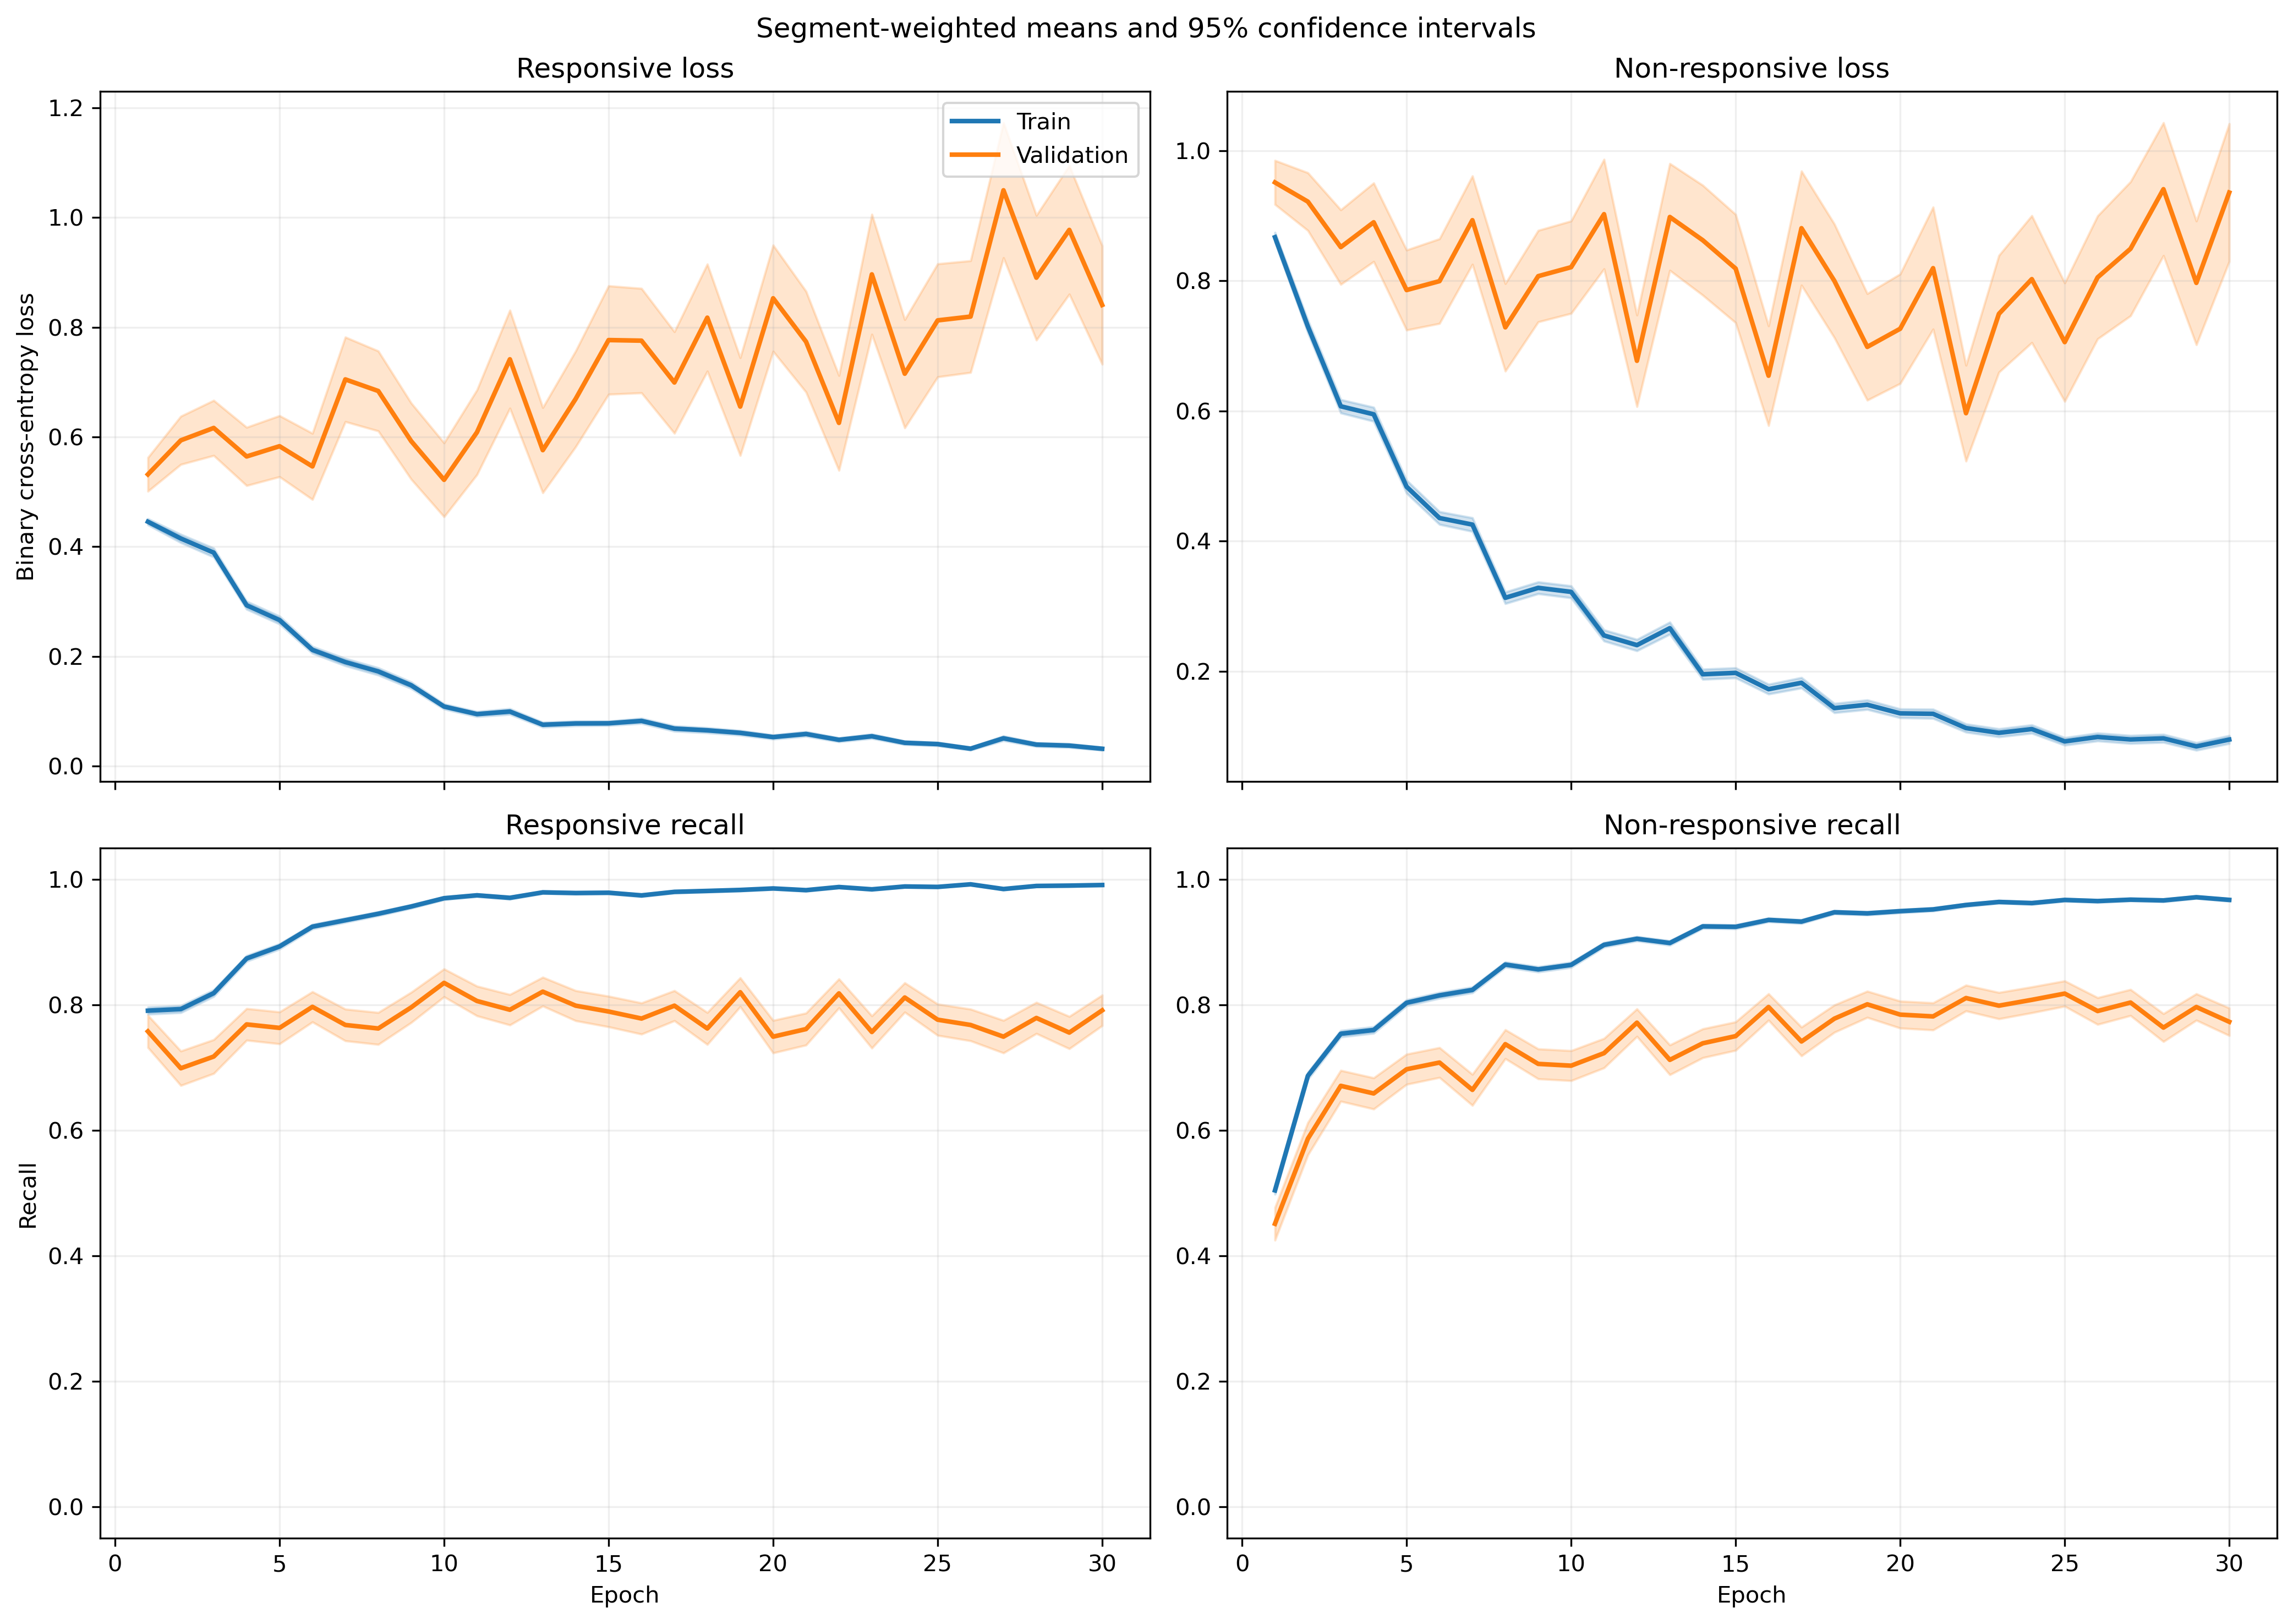

The file beside this chart, header and first rows:
fold, epoch, split, r_loss, r_loss_count, r_loss_sum, r_loss_sum_sq, r_recall, r_recall_count, r_recall_sum, r_recall_sum_sq, nr_loss, nr_loss_count, nr_loss_sum, nr_loss_sum_sq, nr_recall, nr_recall_count, nr_recall_sum, nr_recall_sum_sq
1, 1, train, 0.3965, 1063, 421.5, 307.3, 0.8316, 1063, 884.0, 884.0, 0.9487, 1401, 1329, 1819, 0.4547, 1401, 637.0, 637.0
1, 1, validation, 0.1514, 10, 1.514, 0.3046, 1.0, 10, 10.0, 10.0, , 0, 0.0, 0.0, , 0, 0.0, 0.0
1, 2, train, 0.3857, 1063, 410, 535.4, 0.8128, 1063, 864.0, 864.0, 0.8023, 1401, 1124, 2113, 0.656, 1401, 919.0, 919.0
1, 2, validation, 0.04753, 10, 0.4753, 0.02789, 1.0, 10, 10.0, 10.0, , 0, 0.0, 0.0, , 0, 0.0, 0.0
1, 3, train, 0.371, 1063, 394.4, 430.7, 0.8335, 1063, 886.0, 886.0, 0.5682, 1401, 796.1, 1248, 0.7509, 1401, 1052, 1052
1, 3, validation, 0.07558, 10, 0.7558, 0.08065, 1.0, 10, 10.0, 10.0, , 0, 0.0, 0.0, , 0, 0.0, 0.0
1, 4, train, 0.2159, 1063, 229.5, 180.2, 0.9229, 1063, 981.0, 981.0, 0.6075, 1401, 851.1, 1482, 0.733, 1401, 1027, 1027
1, 4, validation, 0.04512, 10, 0.4512, 0.02972, 1.0, 10, 10.0, 10.0, , 0, 0.0, 0.0, , 0, 0.0, 0.0
1, 5, train, 0.2087, 1063, 221.8, 256.5, 0.9238, 1063, 982.0, 982.0, 0.4894, 1401, 685.6, 1367, 0.803, 1401, 1125, 1125
1, 5, validation, 0.02684, 10, 0.2684, 0.0127, 1.0, 10, 10.0, 10.0, , 0, 0.0, 0.0, , 0, 0.0, 0.0
1, 6, train, 0.2834, 1063, 301.3, 375.6, 0.8815, 1063, 937.0, 937.0, 0.2995, 1401, 419.6, 708.9, 0.8701, 1401, 1219, 1219
1, 6, validation, 0.1231, 10, 1.231, 1.041, 0.9, 10, 9.0, 9.0, , 0, 0.0, 0.0, , 0, 0.0, 0.0
1, 7, train, 0.131, 1063, 139.3, 258.2, 0.9699, 1063, 1031, 1031, 0.3514, 1401, 492.3, 1042, 0.8365, 1401, 1172, 1172
1, 7, validation, 0.01264, 10, 0.1264, 0.00218, 1.0, 10, 10.0, 10.0, , 0, 0.0, 0.0, , 0, 0.0, 0.0
1, 8, train, 0.1732, 1063, 184.1, 398.7, 0.9464, 1063, 1006, 1006, 0.29, 1401, 406.3, 946, 0.8787, 1401, 1231, 1231
1, 8, validation, 0.0104, 10, 0.104, 0.002257, 1.0, 10, 10.0, 10.0, , 0, 0.0, 0.0, , 0, 0.0, 0.0
1, 9, train, 0.3327, 1063, 353.7, 869.9, 0.8833, 1063, 939.0, 939.0, 0.1813, 1401, 254.1, 521.5, 0.9115, 1401, 1277, 1277
1, 9, validation, 0.3931, 10, 3.931, 14.37, 0.9, 10, 9.0, 9.0, , 0, 0.0, 0.0, , 0, 0.0, 0.0
1, 10, train, 0.1111, 1063, 118.1, 121.8, 0.9718, 1063, 1033, 1033, 0.2301, 1401, 322.3, 574.9, 0.8936, 1401, 1252, 1252
1, 10, validation, 0.05348, 10, 0.5348, 0.1881, 1.0, 10, 10.0, 10.0, , 0, 0.0, 0.0, , 0, 0.0, 0.0
1, 11, train, 0.1125, 1063, 119.6, 128.2, 0.9699, 1063, 1031, 1031, 0.1903, 1401, 266.7, 505.6, 0.9201, 1401, 1289, 1289
1, 11, validation, 0.1665, 10, 1.665, 2.548, 0.9, 10, 9.0, 9.0, , 0, 0.0, 0.0, , 0, 0.0, 0.0
1, 12, train, 0.07585, 1063, 80.63, 90.18, 0.9774, 1063, 1039, 1039, 0.1745, 1401, 244.5, 534.3, 0.9315, 1401, 1305, 1305
1, 12, validation, 0.01049, 10, 0.1049, 0.003053, 1.0, 10, 10.0, 10.0, , 0, 0.0, 0.0, , 0, 0.0, 0.0
1, 13, train, 0.1183, 1063, 125.8, 281.4, 0.9661, 1063, 1027, 1027, 0.1315, 1401, 184.3, 404.9, 0.945, 1401, 1324, 1324
1, 13, validation, 0.09942, 10, 0.9942, 0.9117, 0.9, 10, 9.0, 9.0, , 0, 0.0, 0.0, , 0, 0.0, 0.0
1, 14, train, 0.05646, 1063, 60.02, 54.43, 0.9868, 1063, 1049, 1049, 0.1614, 1401, 226.2, 474.2, 0.9329, 1401, 1307, 1307
1, 14, validation, 0.006355, 10, 0.06355, 0.0009116, 1.0, 10, 10.0, 10.0, , 0, 0.0, 0.0, , 0, 0.0, 0.0
1, 15, train, 0.08906, 1063, 94.67, 166.6, 0.969, 1063, 1030, 1030, 0.1558, 1401, 218.2, 689.4, 0.945, 1401, 1324, 1324
1, 15, validation, 0.003816, 10, 0.03816, 0.000307, 1.0, 10, 10.0, 10.0, , 0, 0.0, 0.0, , 0, 0.0, 0.0
1, 16, train, 0.05042, 1063, 53.6, 112.4, 0.9887, 1063, 1051, 1051, 0.1464, 1401, 205.1, 492.2, 0.9436, 1401, 1322, 1322
1, 16, validation, 0.003773, 10, 0.03773, 0.0003475, 1.0, 10, 10.0, 10.0, , 0, 0.0, 0.0, , 0, 0.0, 0.0
1, 17, train, 0.1615, 1063, 171.6, 306.5, 0.9379, 1063, 997.0, 997.0, 0.06856, 1401, 96.05, 188, 0.9743, 1401, 1365, 1365
1, 17, validation, 0.2461, 10, 2.461, 5.669, 0.9, 10, 9.0, 9.0, , 0, 0.0, 0.0, , 0, 0.0, 0.0
1, 18, train, 0.1294, 1063, 137.6, 479.2, 0.9633, 1063, 1024, 1024, 0.06766, 1401, 94.8, 297.5, 0.9736, 1401, 1364, 1364
1, 18, validation, 0.002692, 10, 0.02692, 0.0003407, 1.0, 10, 10.0, 10.0, , 0, 0.0, 0.0, , 0, 0.0, 0.0
1, 19, train, 0.0254, 1063, 27, 39.82, 0.9953, 1063, 1058, 1058, 0.2252, 1401, 315.6, 824.8, 0.9108, 1401, 1276, 1276
1, 19, validation, 0.01389, 10, 0.1389, 0.01717, 1.0, 10, 10.0, 10.0, , 0, 0.0, 0.0, , 0, 0.0, 0.0
1, 20, train, 0.04512, 1063, 47.96, 96.31, 0.9878, 1063, 1050, 1050, 0.08241, 1401, 115.5, 287.7, 0.9729, 1401, 1363, 1363
1, 20, validation, 0.007578, 10, 0.07578, 0.003868, 1.0, 10, 10.0, 10.0, , 0, 0.0, 0.0, , 0, 0.0, 0.0
1, 21, train, 0.0549, 1063, 58.36, 119.8, 0.9868, 1063, 1049, 1049, 0.1457, 1401, 204.2, 581.9, 0.9465, 1401, 1326, 1326
1, 21, validation, 0.009579, 10, 0.09579, 0.0073, 1.0, 10, 10.0, 10.0, , 0, 0.0, 0.0, , 0, 0.0, 0.0
1, 22, train, 0.03091, 1063, 32.86, 46.21, 0.9934, 1063, 1056, 1056, 0.1803, 1401, 252.6, 741.4, 0.9393, 1401, 1316, 1316
1, 22, validation, 0.001871, 10, 0.01871, 7.888728964644542e-05, 1.0, 10, 10.0, 10.0, , 0, 0.0, 0.0, , 0, 0.0, 0.0
1, 23, train, 0.04445, 1063, 47.25, 54.8, 0.9915, 1063, 1054, 1054, 0.06863, 1401, 96.15, 198.9, 0.9772, 1401, 1369, 1369
1, 23, validation, 0.003971, 10, 0.03971, 0.0004315, 1.0, 10, 10.0, 10.0, , 0, 0.0, 0.0, , 0, 0.0, 0.0
1, 24, train, 0.04637, 1063, 49.29, 52.07, 0.9897, 1063, 1052, 1052, 0.1636, 1401, 229.1, 515.6, 0.9436, 1401, 1322, 1322
1, 24, validation, 0.005755, 10, 0.05755, 0.0007891, 1.0, 10, 10.0, 10.0, , 0, 0.0, 0.0, , 0, 0.0, 0.0
1, 25, train, 0.03485, 1063, 37.05, 46.28, 0.9887, 1063, 1051, 1051, 0.09602, 1401, 134.5, 355.8, 0.9665, 1401, 1354, 1354
1, 25, validation, 0.01877, 10, 0.1877, 0.03249, 1.0, 10, 10.0, 10.0, , 0, 0.0, 0.0, , 0, 0.0, 0.0
1, 26, train, 0.02717, 1063, 28.88, 70.96, 0.9944, 1063, 1057, 1057, 0.09834, 1401, 137.8, 435.6, 0.9707, 1401, 1360, 1360
1, 26, validation, 0.0012, 10, 0.012, 4.642810108634876e-05, 1.0, 10, 10.0, 10.0, , 0, 0.0, 0.0, , 0, 0.0, 0.0
1, 27, train, 0.02351, 1063, 24.99, 34.41, 0.9925, 1063, 1055, 1055, 0.1023, 1401, 143.4, 493.1, 0.9665, 1401, 1354, 1354
1, 27, validation, 0.0009732, 10, 0.009732, 3.450123563197849e-05, 1.0, 10, 10.0, 10.0, , 0, 0.0, 0.0, , 0, 0.0, 0.0
1, 28, train, 0.08762, 1063, 93.14, 129.8, 0.9718, 1063, 1033, 1033, 0.1263, 1401, 176.9, 286.8, 0.95, 1401, 1331, 1331
1, 28, validation, 0.04332, 10, 0.4332, 0.1044, 1.0, 10, 10.0, 10.0, , 0, 0.0, 0.0, , 0, 0.0, 0.0
1, 29, train, 0.03686, 1063, 39.18, 29.28, 0.9887, 1063, 1051, 1051, 0.05568, 1401, 78.01, 190.3, 0.9793, 1401, 1372, 1372
1, 29, validation, 0.007535, 10, 0.07535, 0.004834, 1.0, 10, 10.0, 10.0, , 0, 0.0, 0.0, , 0, 0.0, 0.0
1, 30, train, 0.03122, 1063, 33.18, 29, 0.9897, 1063, 1052, 1052, 0.05579, 1401, 78.16, 213.4, 0.9822, 1401, 1376, 1376
1, 30, validation, 0.007815, 10, 0.07815, 0.005398, 1.0, 10, 10.0, 10.0, , 0, 0.0, 0.0, , 0, 0.0, 0.0
... 1,140 more rows
